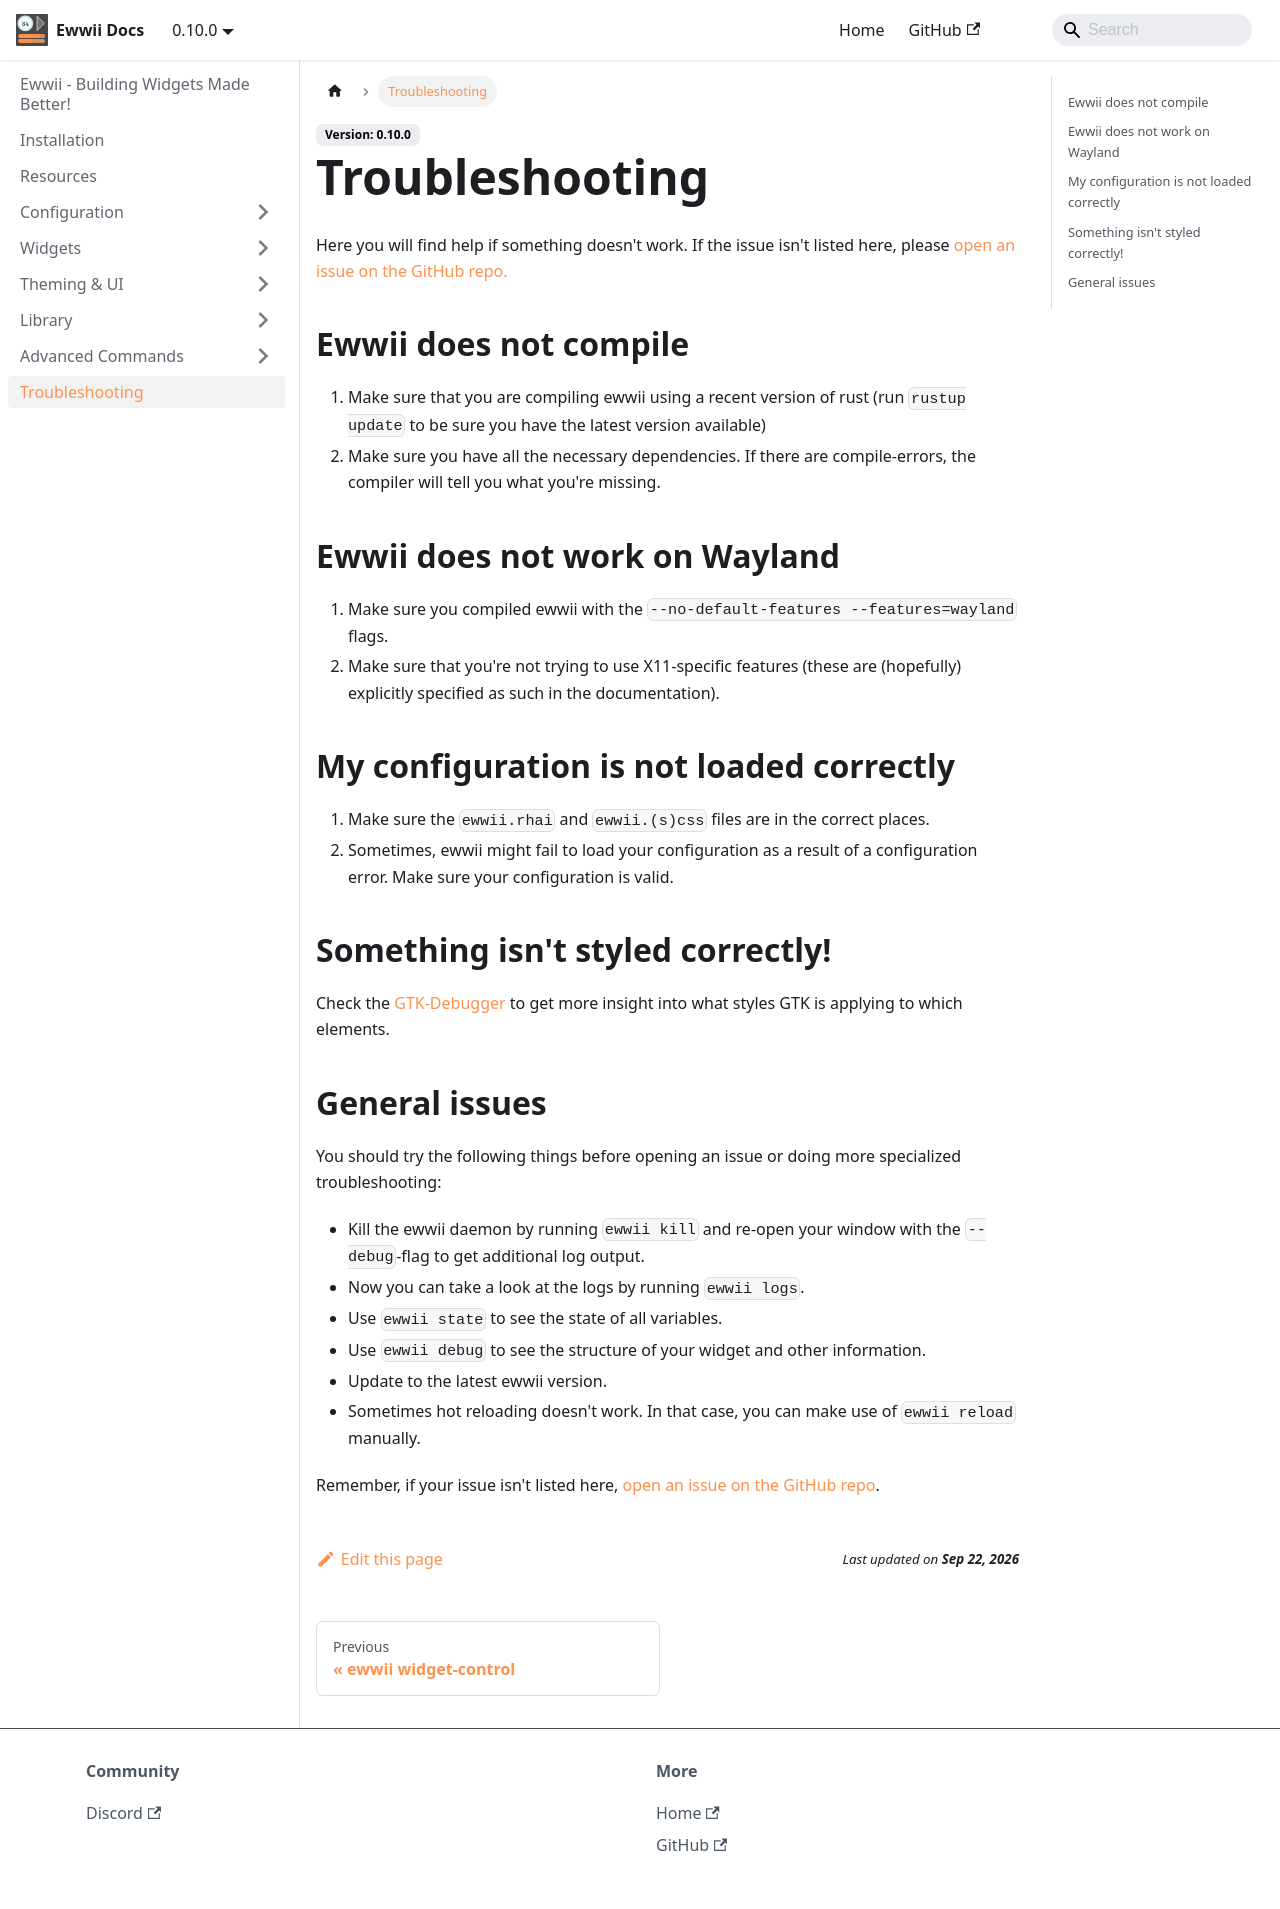

repository: Ewwii-sh/docs · page: troubleshooting/index.html · generator: docusaurus

---
sidebar_position: 8
---

# Troubleshooting

Here you will find help if something doesn't work. If the issue isn't listed here, please [open an issue on the GitHub repo.](https://github.com/Ewwii-sh/ewwii/issues)

## Ewwii does not compile

1. Make sure that you are compiling ewwii using a recent version of rust (run `rustup update` to be sure you have the latest version available)
2. Make sure you have all the necessary dependencies. If there are compile-errors, the compiler will tell you what you're missing.

## Ewwii does not work on Wayland

1. Make sure you compiled ewwii with the `--no-default-features --features=wayland` flags.
2. Make sure that you're not trying to use X11-specific features (these are (hopefully) explicitly specified as such in the documentation).

## My configuration is not loaded correctly

1. Make sure the `ewwii.rhai` and `ewwii.(s)css` files are in the correct places.
2. Sometimes, ewwii might fail to load your configuration as a result of a configuration error. Make sure your configuration is valid.

## Something isn't styled correctly!

Check the [GTK-Debugger](/docs/theming_and_ui/working_with_gtk.md#gtk-debugger) to get more insight into what styles GTK is applying to which elements.

## General issues

You should try the following things before opening an issue or doing more specialized troubleshooting:

- Kill the ewwii daemon by running `ewwii kill` and re-open your window with the `--debug`-flag to get additional log output.
- Now you can take a look at the logs by running `ewwii logs`.
- Use `ewwii state` to see the state of all variables.
- Use `ewwii debug` to see the structure of your widget and other information.
- Update to the latest ewwii version.
- Sometimes hot reloading doesn't work. In that case, you can make use of `ewwii reload` manually.

Remember, if your issue isn't listed here, [open an issue on the GitHub repo](https://github.com/Ewwii-sh/ewwii/issues).
